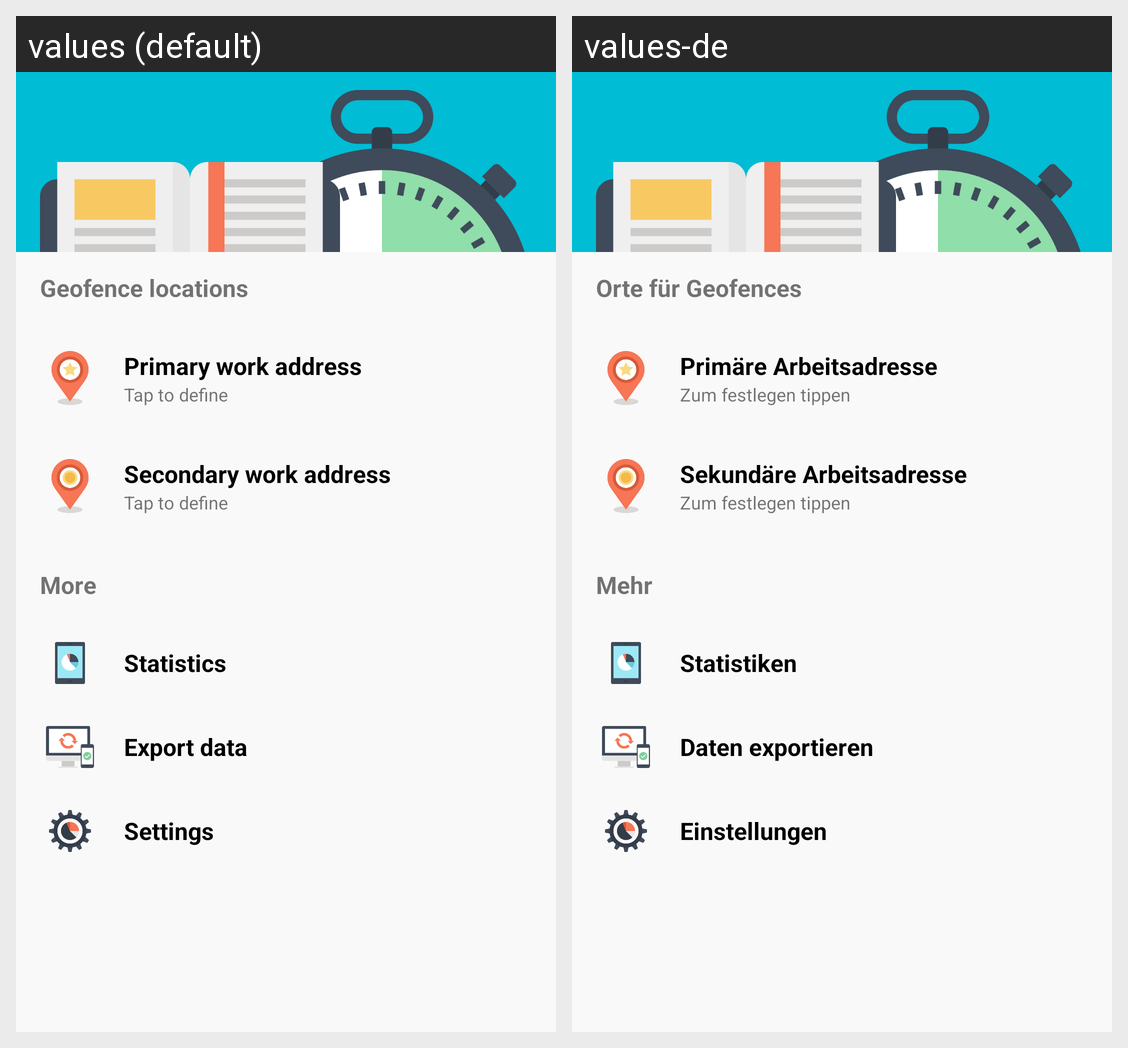

This grid shows one Android layout under two languages. Give, for every string resource on the screen, its name, the default text and each shown locale's text.
Android screen res/layout/fragment_drawer.xml rendered under 2 locales, left to right: values (default), values-de. Device: Nexus 5 (rendered at 1080×1920; each locale shown at half size, 540×960, under a caption strip naming it); theme Theme.Default.Activity.
Strings drawn on this screen, with the default value and each locale's value (text and hints the layout hard-codes, and strings that could not be matched under every locale, appear in the picture but are not listed):

gefence_locations
  values: Geofence locations
  values-de: Orte für Geofences

primary_work_title
  values: Primary work address
  values-de: Primäre Arbeitsadresse

primary_work_subtitle
  values: Tap to define
  values-de: Zum festlegen tippen

secondary_work_title
  values: Secondary work address
  values-de: Sekundäre Arbeitsadresse

secondary_work_subtitle
  values: Tap to define
  values-de: Zum festlegen tippen

more
  values: More
  values-de: Mehr

statistics
  values: Statistics
  values-de: Statistiken

export_data
  values: Export data
  values-de: Daten exportieren

settings
  values: Settings
  values-de: Einstellungen
